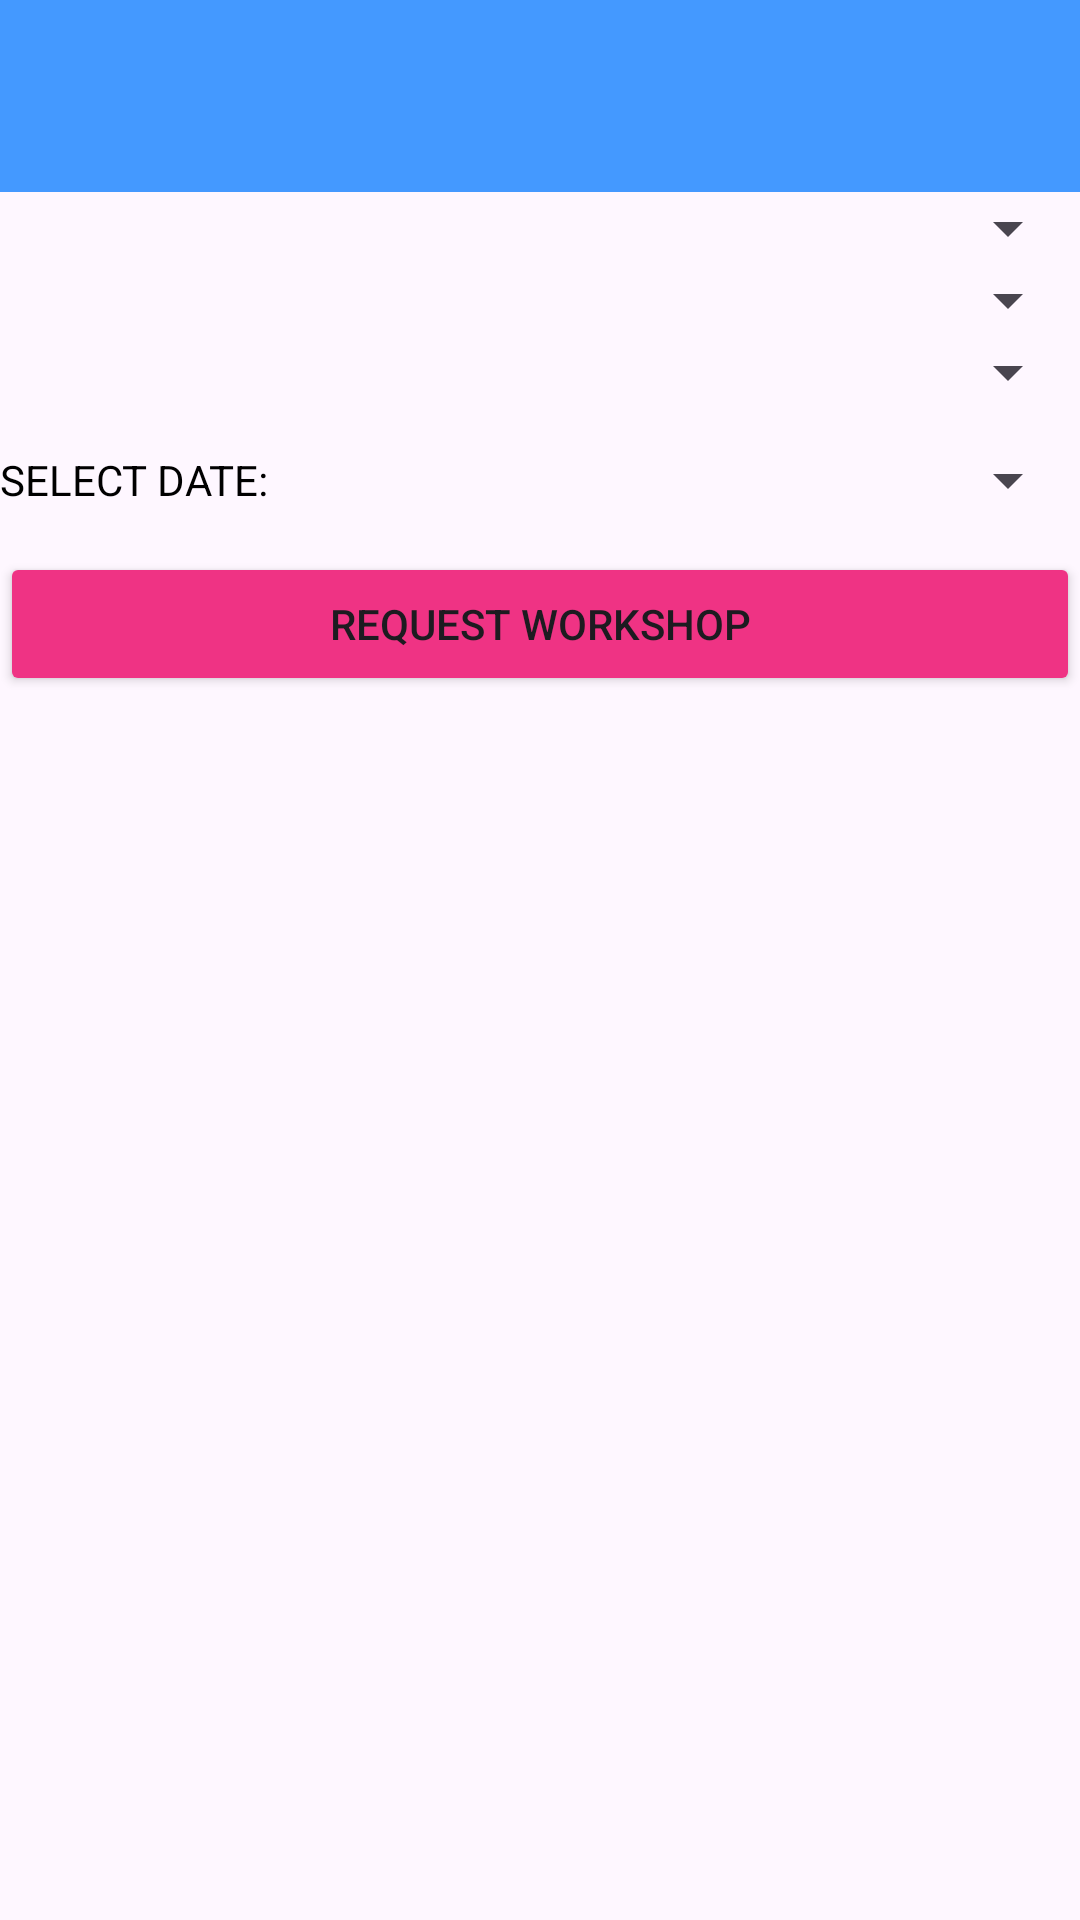

Produce the Android XML layout that renders to this screen, including the resource entries it uses.
<!-- AndroidManifest.xml: application theme Theme.VotingWorkshopApp -->
<!-- res/layout/activity_new_workshop.xml -->
<?xml version="1.0" encoding="utf-8"?>
<LinearLayout xmlns:android="http://schemas.android.com/apk/res/android"
    xmlns:app="http://schemas.android.com/apk/res-auto"
    xmlns:tools="http://schemas.android.com/tools"
    android:id="@+id/main"
    android:layout_width="match_parent"
    android:layout_height="match_parent"
    tools:context=".MainActivity"
    android:orientation="vertical">

    <include layout="@layout/appbar" />

    <Spinner
        android:id="@+id/saloon"
        android:layout_width="match_parent"
        android:layout_height="wrap_content"
        android:spinnerMode="dropdown" />

    <Spinner
        android:id="@+id/category"
        android:layout_width="match_parent"
        android:layout_height="wrap_content"
        android:spinnerMode="dropdown" />

    <Spinner
        android:id="@+id/timeslot"
        android:layout_width="match_parent"
        android:layout_height="wrap_content"
        android:spinnerMode="dropdown" />

    <Button
        android:id="@+id/datePickerBtn"
        android:layout_width="fill_parent"
        android:layout_height="wrap_content"
        android:text="SELECT DATE:"
        android:textColor="@color/black"
        style="?android:spinnerStyle" />

    <Button
        android:id="@+id/requestWorkshopBtn"
        android:layout_width="fill_parent"
        android:layout_height="wrap_content"
        android:text="Request Workshop"
        android:backgroundTint="@color/button" />

</LinearLayout>
<!-- res/layout/appbar.xml (included above) -->
<?xml version="1.0" encoding="utf-8"?>
<androidx.appcompat.widget.Toolbar xmlns:android="http://schemas.android.com/apk/res/android"
    android:id="@+id/toolbar"
    android:layout_width="match_parent"
    android:layout_height="?attr/actionBarSize"
    android:background="#4499FF" >

</androidx.appcompat.widget.Toolbar>
<!-- resources referenced by this layout -->
<resources>
  <color name="black">#FF000000</color>
  <color name="button">#EF3384</color>"
  <style name="Theme.VotingWorkshopApp" parent="Base.Theme.VotingWorkshopApp" />
  <style name="Base.Theme.VotingWorkshopApp" parent="Theme.Material3.DayNight.NoActionBar">
          
           <item name="colorPrimary">#EF3340</item>
      </style>
</resources>
